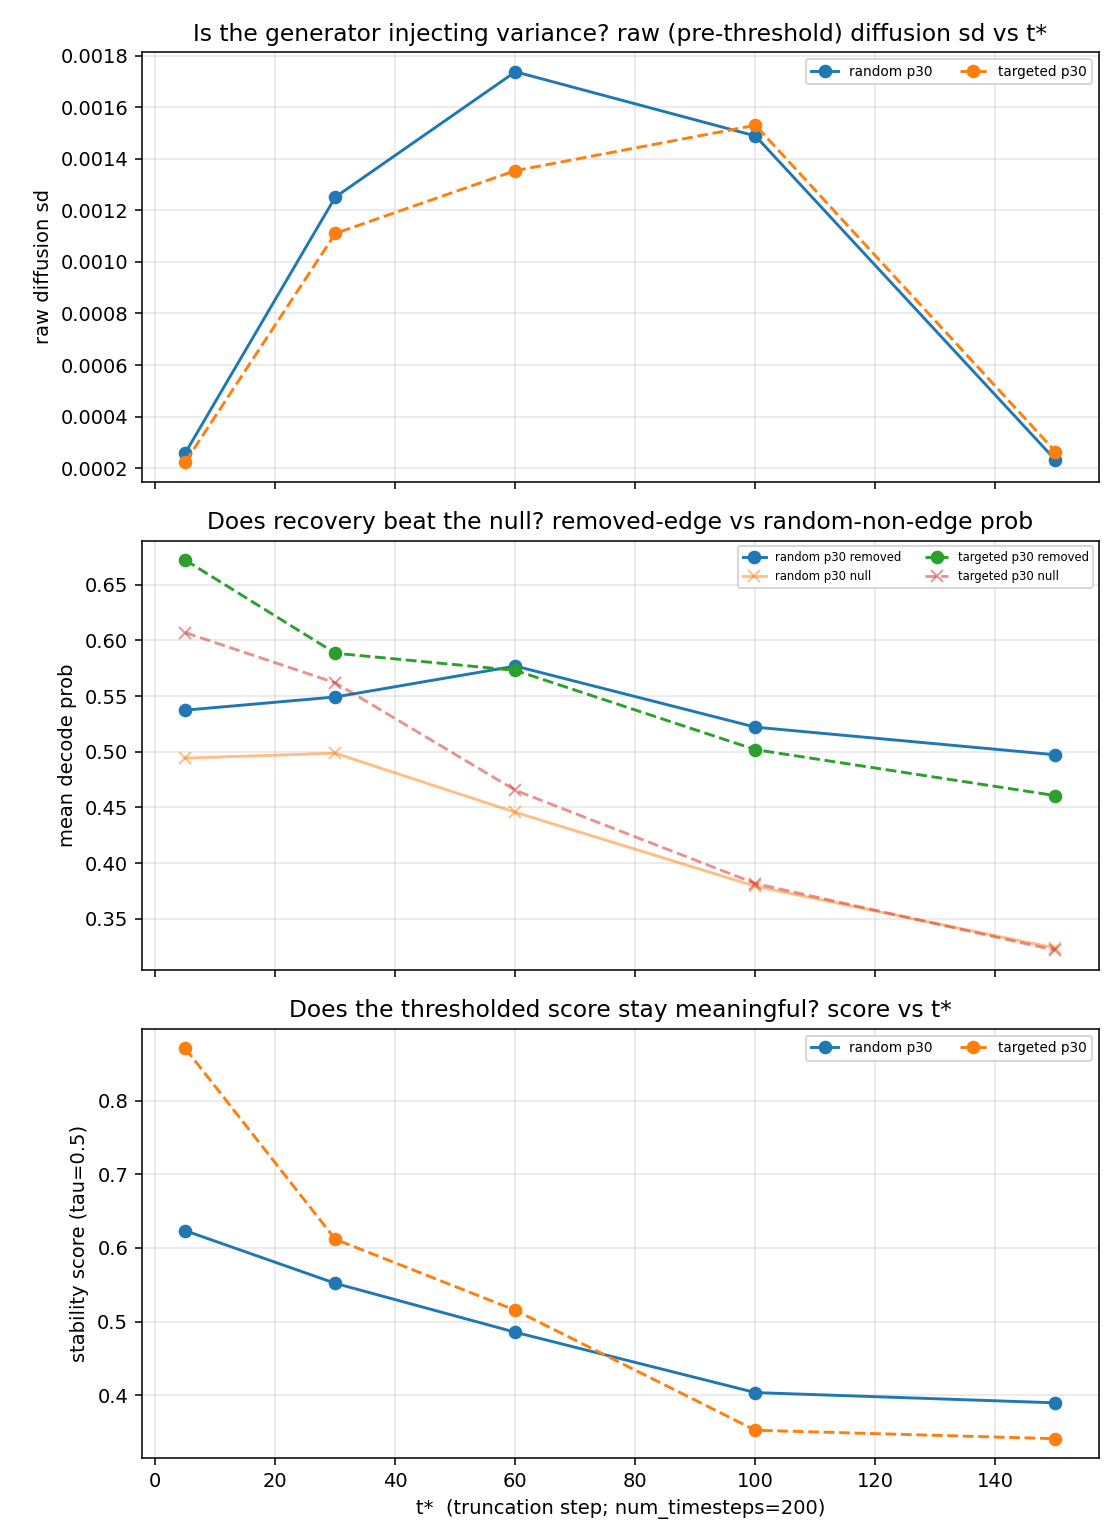

Data behind this chart, as committed beside it:
t_star, method, p_percent, n_graphs, K, tau, ddof, stability_score, structural_var, structural_std, diffusion_var, diffusion_std, total_var, raw_removed_mean, raw_null_mean, raw_separation, raw_diffusion_std, mean_removed_edges, auc
5, random, 30, 10, 5, 0.5, 1, 0.6233, 0.006332, 0.07958, 1.9659735349716424e-05, 0.004434, 0.005831, 0.5374, 0.4943, 0.04306, 0.0002591, 115.0, 0.5565
5, targeted, 30, 10, 5, 0.5, 1, 0.8708, 0.001302, 0.03608, 2.268431001890391e-06, 0.001506, 0.001198, 0.672, 0.607, 0.06503, 0.0002237, 115.0, 0.6131
30, random, 30, 10, 5, 0.5, 1, 0.5518, 0.004339, 0.06587, 2.722117202268427e-05, 0.005217, 0.004007, 0.5492, 0.4987, 0.0505, 0.001251, 115.0, 0.5601
30, targeted, 30, 10, 5, 0.5, 1, 0.6117, 0.002896, 0.05381, 8.69565217391304e-05, 0.009325, 0.00273, 0.5884, 0.5619, 0.0266, 0.00111, 115.0, 0.5082
60, random, 30, 10, 5, 0.5, 1, 0.4854, 0.008074, 0.08985, 0.0001142, 0.01069, 0.007508, 0.5769, 0.4457, 0.1312, 0.001737, 115.0, 0.6442
60, targeted, 30, 10, 5, 0.5, 1, 0.5153, 0.001901, 0.0436, 9.905482041587914e-05, 0.009953, 0.001827, 0.5731, 0.4654, 0.1076, 0.001354, 115.0, 0.6198
100, random, 30, 10, 5, 0.5, 1, 0.4035, 0.01226, 0.1107, 4.083175803402647e-05, 0.00639, 0.01129, 0.5221, 0.3793, 0.1428, 0.001488, 115.0, 0.639
100, targeted, 30, 10, 5, 0.5, 1, 0.3523, 0.002117, 0.04601, 2.7977315689981138e-05, 0.005289, 0.001967, 0.5019, 0.3818, 0.1201, 0.00153, 115.0, 0.6096
150, random, 30, 10, 5, 0.5, 1, 0.3896, 0.01162, 0.1078, 7.703719777548943e-34, 2.7755575615628914e-17, 0.01068, 0.4973, 0.3239, 0.1734, 0.0002313, 115.0, 0.6401
150, targeted, 30, 10, 5, 0.5, 1, 0.3409, 0.00203, 0.04505, 3.851859888774472e-34, 1.962615573354719e-17, 0.001864, 0.4607, 0.3218, 0.1389, 0.0002644, 115.0, 0.6054
